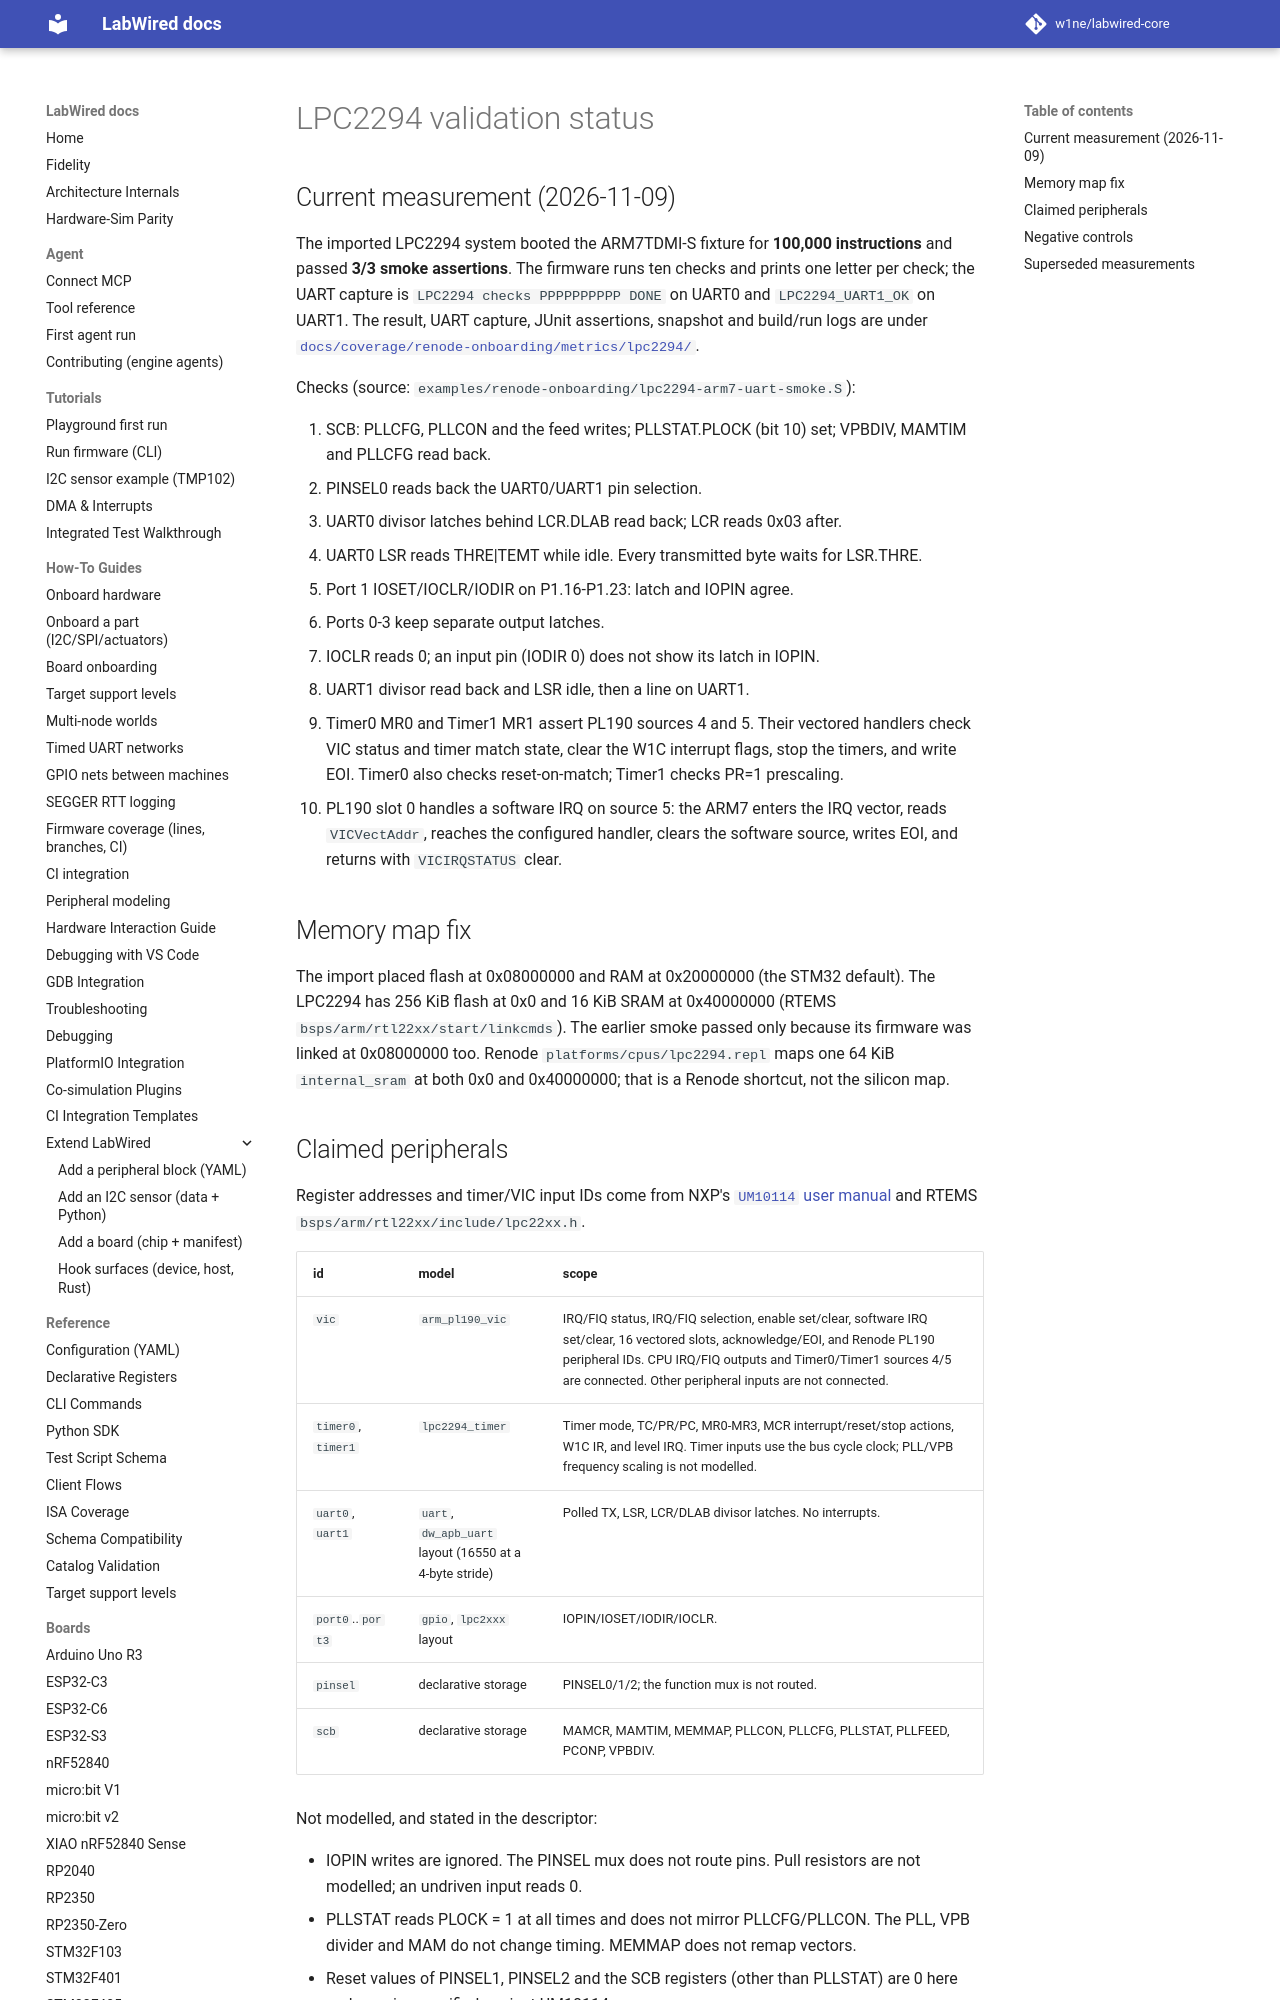

repository: CrispStrobe/labwired-core · page: boards/lpc2294/index.html · generator: mkdocs

# LPC2294 validation status

## Current measurement (2026-11-09)

The imported LPC2294 system booted the ARM7TDMI-S fixture for **100,000
instructions** and passed **3/3 smoke assertions**. The firmware runs ten
checks and prints one letter per check; the UART capture is
`LPC2294 checks PPPPPPPPPP DONE` on UART0 and `LPC2294_UART1_OK` on UART1. The
result, UART capture, JUnit assertions, snapshot and build/run logs are under
[`docs/coverage/renode-onboarding/metrics/lpc2294/`](../coverage/renode-onboarding/metrics/lpc2294/).

Checks (source: `examples/renode-onboarding/lpc2294-arm7-uart-smoke.S`):

1. SCB: PLLCFG, PLLCON and the feed writes; PLLSTAT.PLOCK (bit 10) set;
   VPBDIV, MAMTIM and PLLCFG read back.
2. PINSEL0 reads back the UART0/UART1 pin selection.
3. UART0 divisor latches behind LCR.DLAB read back; LCR reads 0x03 after.
4. UART0 LSR reads THRE|TEMT while idle. Every transmitted byte waits for
   LSR.THRE.
5. Port 1 IOSET/IOCLR/IODIR on P1.16-P1.23: latch and IOPIN agree.
6. Ports 0-3 keep separate output latches.
7. IOCLR reads 0; an input pin (IODIR 0) does not show its latch in IOPIN.
8. UART1 divisor read back and LSR idle, then a line on UART1.
9. Timer0 MR0 and Timer1 MR1 assert PL190 sources 4 and 5. Their vectored
   handlers check VIC status and timer match state, clear the W1C interrupt
   flags, stop the timers, and write EOI. Timer0 also checks reset-on-match;
   Timer1 checks PR=1 prescaling.
10. PL190 slot 0 handles a software IRQ on source 5: the ARM7 enters the IRQ
    vector, reads `VICVectAddr`, reaches the configured handler, clears the
    software source, writes EOI, and returns with `VICIRQSTATUS` clear.

## Memory map fix

The import placed flash at 0x08000000 and RAM at 0x20000000 (the STM32
default). The LPC2294 has 256 KiB flash at 0x0 and 16 KiB SRAM at 0x40000000
(RTEMS `bsps/arm/rtl22xx/start/linkcmds`). The earlier smoke passed only
because its firmware was linked at 0x08000000 too. Renode
`platforms/cpus/lpc2294.repl` maps one 64 KiB `internal_sram` at both 0x0 and
0x40000000; that is a Renode shortcut, not the silicon map.
